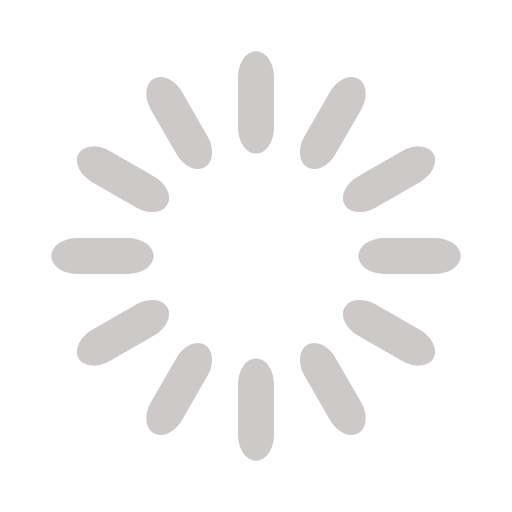
t = 0.00 s
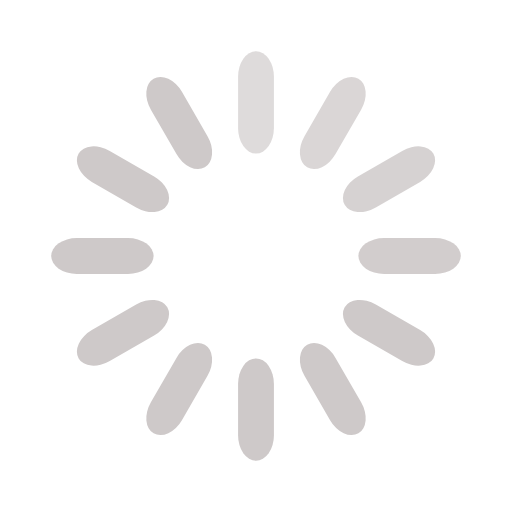
t = 0.47 s
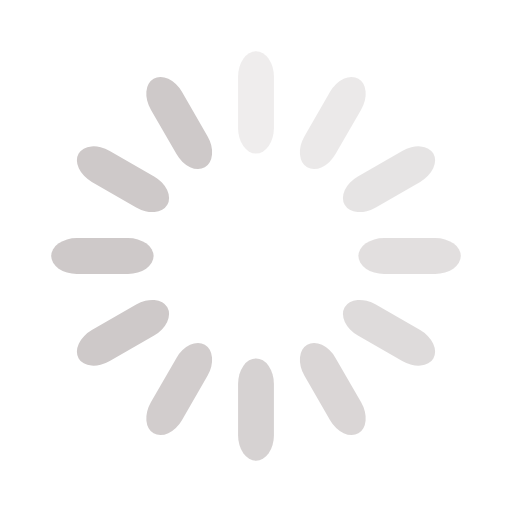
t = 0.93 s
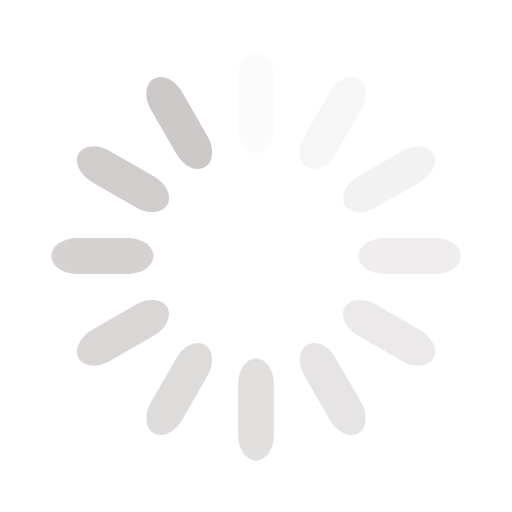
t = 1.28 s
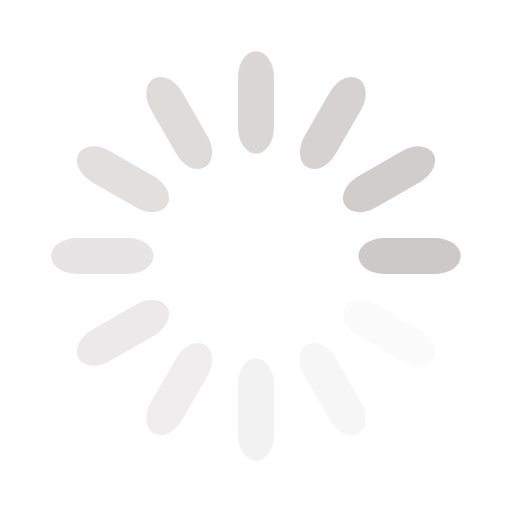
t = 1.75 s
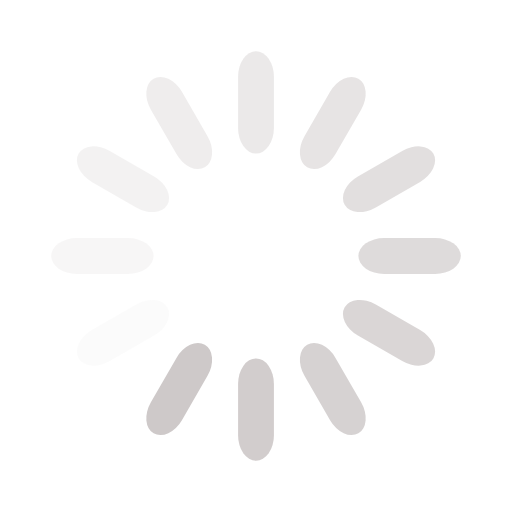
t = 2.22 s

The animated SVG that drew these frames (rendered in a browser with its animation timeline set to each time). Animation: 12 SMIL elements (animate=12); one cycle of 2.68 s, repeats indefinitely.

<svg width='74px' height='74px' xmlns="http://www.w3.org/2000/svg" viewBox="0 0 100 100" preserveAspectRatio="xMidYMid" class="uil-default"><rect x="0" y="0" width="100" height="100" fill="none" class="bk"></rect><rect  x='46.5' y='40' width='7' height='20' rx='5' ry='5' fill='#cec9c9' transform='rotate(0 50 50) translate(0 -30)'>  <animate attributeName='opacity' from='1' to='0' dur='1.4s' begin='0s' repeatCount='indefinite'/></rect><rect  x='46.5' y='40' width='7' height='20' rx='5' ry='5' fill='#cec9c9' transform='rotate(30 50 50) translate(0 -30)'>  <animate attributeName='opacity' from='1' to='0' dur='1.4s' begin='0.11666666666666665s' repeatCount='indefinite'/></rect><rect  x='46.5' y='40' width='7' height='20' rx='5' ry='5' fill='#cec9c9' transform='rotate(60 50 50) translate(0 -30)'>  <animate attributeName='opacity' from='1' to='0' dur='1.4s' begin='0.2333333333333333s' repeatCount='indefinite'/></rect><rect  x='46.5' y='40' width='7' height='20' rx='5' ry='5' fill='#cec9c9' transform='rotate(90 50 50) translate(0 -30)'>  <animate attributeName='opacity' from='1' to='0' dur='1.4s' begin='0.3499999999999999s' repeatCount='indefinite'/></rect><rect  x='46.5' y='40' width='7' height='20' rx='5' ry='5' fill='#cec9c9' transform='rotate(120 50 50) translate(0 -30)'>  <animate attributeName='opacity' from='1' to='0' dur='1.4s' begin='0.4666666666666666s' repeatCount='indefinite'/></rect><rect  x='46.5' y='40' width='7' height='20' rx='5' ry='5' fill='#cec9c9' transform='rotate(150 50 50) translate(0 -30)'>  <animate attributeName='opacity' from='1' to='0' dur='1.4s' begin='0.5833333333333334s' repeatCount='indefinite'/></rect><rect  x='46.5' y='40' width='7' height='20' rx='5' ry='5' fill='#cec9c9' transform='rotate(180 50 50) translate(0 -30)'>  <animate attributeName='opacity' from='1' to='0' dur='1.4s' begin='0.6999999999999998s' repeatCount='indefinite'/></rect><rect  x='46.5' y='40' width='7' height='20' rx='5' ry='5' fill='#cec9c9' transform='rotate(210 50 50) translate(0 -30)'>  <animate attributeName='opacity' from='1' to='0' dur='1.4s' begin='0.8166666666666665s' repeatCount='indefinite'/></rect><rect  x='46.5' y='40' width='7' height='20' rx='5' ry='5' fill='#cec9c9' transform='rotate(240 50 50) translate(0 -30)'>  <animate attributeName='opacity' from='1' to='0' dur='1.4s' begin='0.9333333333333332s' repeatCount='indefinite'/></rect><rect  x='46.5' y='40' width='7' height='20' rx='5' ry='5' fill='#cec9c9' transform='rotate(270 50 50) translate(0 -30)'>  <animate attributeName='opacity' from='1' to='0' dur='1.4s' begin='1.05s' repeatCount='indefinite'/></rect><rect  x='46.5' y='40' width='7' height='20' rx='5' ry='5' fill='#cec9c9' transform='rotate(300 50 50) translate(0 -30)'>  <animate attributeName='opacity' from='1' to='0' dur='1.4s' begin='1.1666666666666667s' repeatCount='indefinite'/></rect><rect  x='46.5' y='40' width='7' height='20' rx='5' ry='5' fill='#cec9c9' transform='rotate(330 50 50) translate(0 -30)'>  <animate attributeName='opacity' from='1' to='0' dur='1.4s' begin='1.2833333333333332s' repeatCount='indefinite'/></rect></svg>
